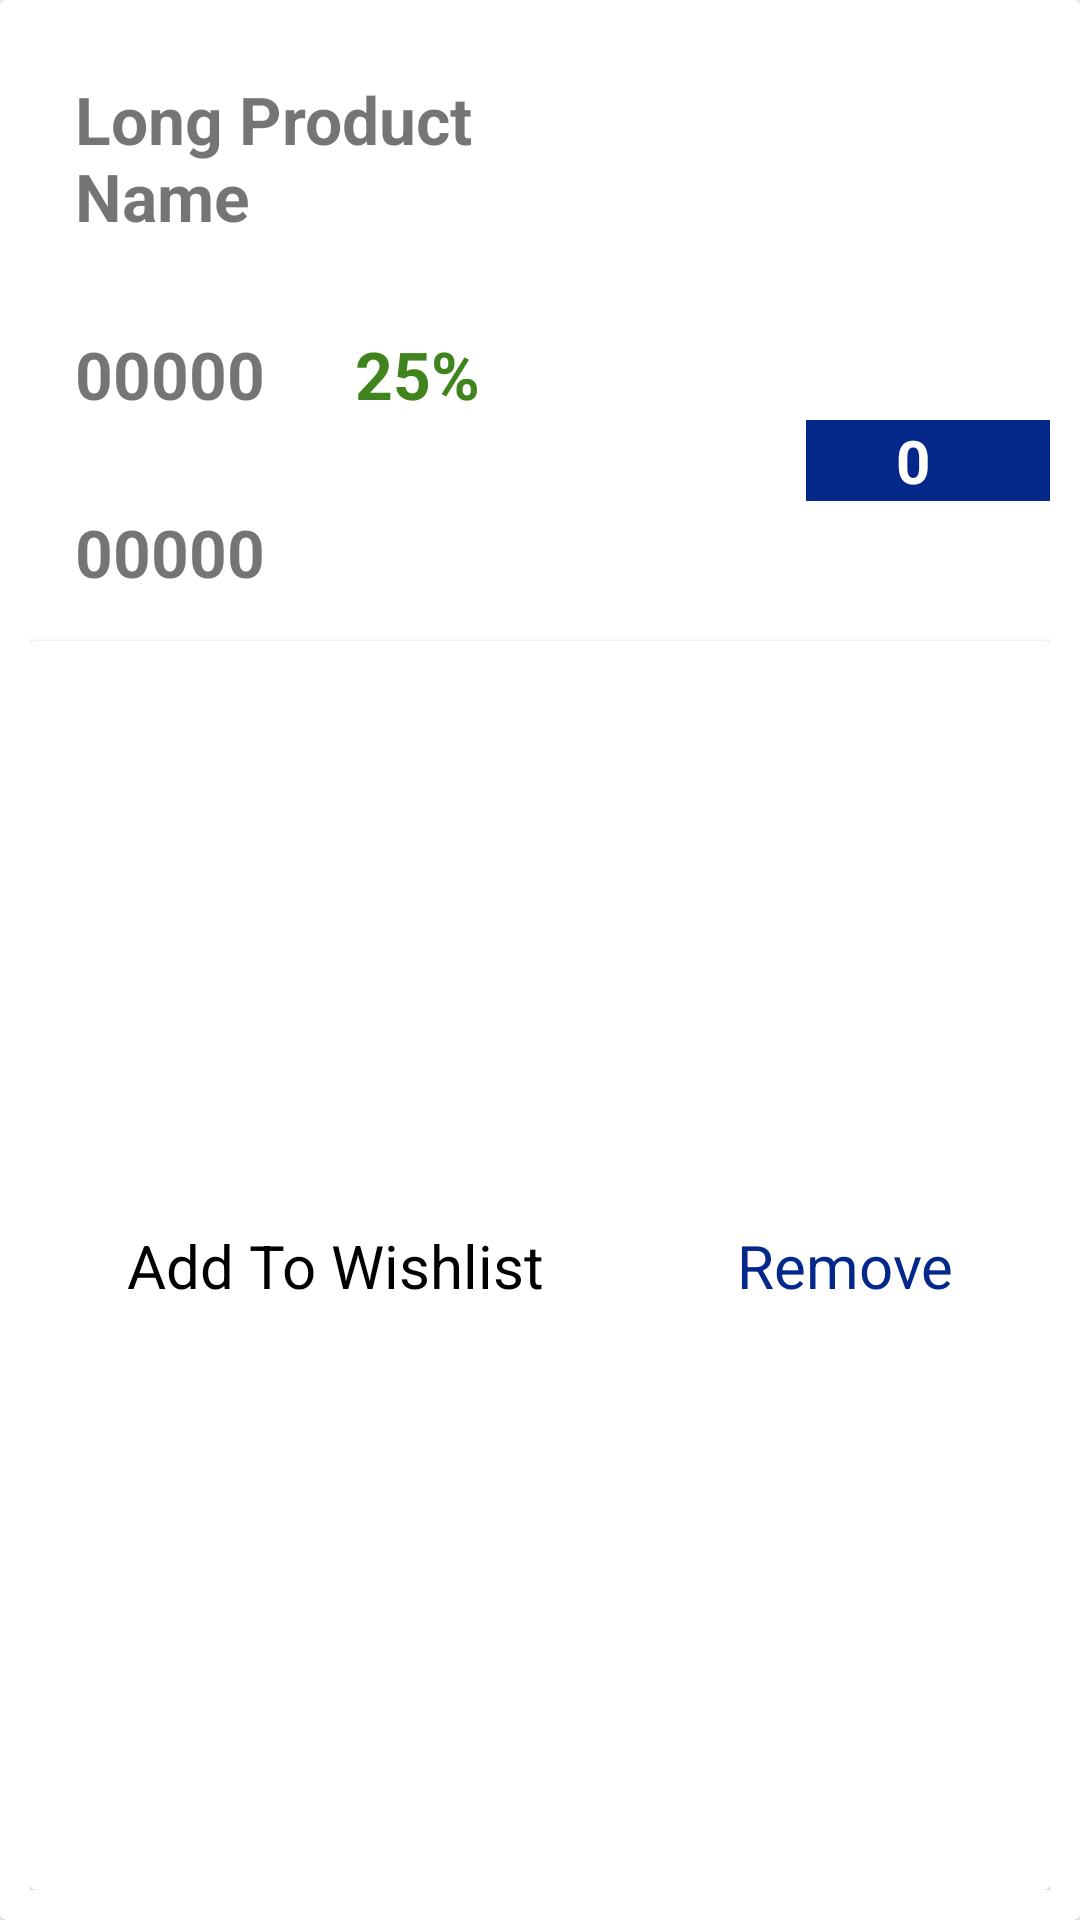

The Android layout XML behind this screen, and the referenced resources:
<!-- AndroidManifest.xml: application theme Theme.ECommerce -->
<!-- res/layout/cart_product_layout.xml -->
<?xml version="1.0" encoding="utf-8"?>
<androidx.cardview.widget.CardView xmlns:android="http://schemas.android.com/apk/res/android"
    android:layout_width="match_parent"
    android:layout_height="wrap_content"
    android:layout_marginBottom="20dp">

    <RelativeLayout
        android:layout_width="match_parent"
        android:layout_height="wrap_content"
        android:padding="10dp">

        <TextView
            android:id="@+id/txtvwCartProductName"
            style="@style/cart_item"
            android:layout_width="wrap_content"
            android:layout_height="wrap_content"
            android:layout_alignParentLeft="true"
            android:layout_toStartOf="@+id/imgvwCartProductImage"
            android:text="Long Product Name"
            android:textSize="22sp"
            android:textStyle="bold"></TextView>

        <ImageView
            android:id="@+id/imgvwCartProductImage"
            style="@style/cart_item"
            android:layout_width="100dp"
            android:layout_height="100dp"
            android:layout_alignParentRight="true"
            android:layout_gravity="right"></ImageView>

        <TextView
            android:id="@+id/txtvwCartProductPrice"
            style="@style/cart_item"
            android:layout_width="wrap_content"
            android:layout_height="wrap_content"
            android:layout_below="@id/txtvwCartProductName"
            android:layout_alignParentLeft="true"
            android:text="00000"
            android:textSize="22sp"
            android:textStyle="bold"></TextView>

        <TextView
            android:id="@+id/txtvwCartProductAmount"
            style="@style/cart_item"
            android:layout_width="wrap_content"
            android:layout_height="wrap_content"
            android:layout_below="@+id/txtvwCartProductDiscount"
            android:layout_alignParentLeft="true"
            android:text="00000"
            android:textSize="22sp"
            android:textStyle="bold"></TextView>

        <LinearLayout
            android:layout_width="wrap_content"
            android:layout_height="wrap_content"
            android:layout_below="@id/imgvwCartProductImage"
            android:layout_alignParentRight="true"
            android:background="@color/appBlue"
            android:orientation="horizontal">

            <ImageButton
                android:id="@+id/imgbtnCartMinus"
                style="@style/cart_quantity_control"
                android:layout_width="wrap_content"
                android:layout_height="wrap_content"
                android:background="@drawable/minus_round_24"></ImageButton>

            <TextView
                android:id="@+id/txtvwCartProductQuantity"
                style="@style/cart_quantity_control"
                android:layout_width="wrap_content"
                android:layout_height="wrap_content"
                android:text="0"
                android:textStyle="bold"></TextView>

            <ImageButton
                android:id="@+id/imgbtnCartPlus"
                style="@style/quantity_control"
                android:layout_width="wrap_content"
                android:layout_height="wrap_content"
                android:background="@drawable/plus_round_24"></ImageButton>

        </LinearLayout>


        <TextView
            android:id="@+id/txtvwCartProductDiscount"
            style="@style/cart_item"
            android:layout_width="wrap_content"
            android:layout_height="wrap_content"
            android:layout_below="@id/txtvwCartProductName"
            android:layout_toRightOf="@id/txtvwCartProductPrice"
            android:text="25%"
            android:textColor="@color/appGreen"
            android:textSize="22sp"
            android:textStyle="bold"></TextView>

        <androidx.cardview.widget.CardView
            android:layout_width="match_parent"
            android:layout_height="wrap_content"
            android:layout_below="@+id/txtvwCartProductAmount"
            android:layout_alignParentBottom="true">

            <LinearLayout
                android:layout_width="match_parent"
                android:layout_height="wrap_content"
                android:layout_gravity="center"
                android:orientation="horizontal">

                <TextView
                    android:id="@+id/txtvwCartWishlist"
                    android:layout_width="wrap_content"
                    android:layout_height="match_parent"
                    android:layout_weight="1"
                    android:text="Add To Wishlist"
                    android:textAlignment="center"
                    android:textColor="@color/black"
                    android:textSize="20sp" />

                <TextView
                    android:id="@+id/txtvwCartRemoveProduct"
                    android:layout_width="wrap_content"
                    android:layout_height="match_parent"
                    android:layout_weight="1"
                    android:text="Remove"
                    android:textAlignment="center"
                    android:textColor="@color/appBlue"
                    android:textSize="20sp" />

            </LinearLayout>

        </androidx.cardview.widget.CardView>

    </RelativeLayout>

</androidx.cardview.widget.CardView>
<!-- resources referenced by this layout -->
<resources>
  <color name="appBlue">#04288A</color>
  <color name="appGreen">#40841E</color>
  <color name="black">#FF000000</color>
  <style name="cart_item">
          <item name="android:layout_marginTop">15dp</item>
          <item name="android:layout_marginBottom">15dp</item>
          <item name="android:layout_marginLeft">15dp</item>
          <item name="android:layout_marginRight">15dp</item>
  
      </style>
  <style name="cart_quantity_control">
          <item name="android:textColor">@color/white</item>
          <item name="android:layout_marginLeft">10dp</item>
          <item name="android:layout_marginRight">10dp</item>
          <item name="android:layout_gravity">center</item>
          <item name="android:textSize">20sp</item>
      </style>
  <style name="quantity_control">
          <item name="android:textColor">@color/white</item>
          <item name="android:layout_marginTop">5dp</item>
          <item name="android:layout_marginBottom">5dp</item>
          <item name="android:layout_marginLeft">15dp</item>
          <item name="android:layout_marginRight">15dp</item>
          <item name="android:layout_gravity">center</item>
          <item name="android:textSize">24sp</item>
  
      </style>
  <style name="Theme.ECommerce" parent="Theme.MaterialComponents.DayNight.DarkActionBar">
          
          <item name="colorPrimary">@color/appBlue</item>
          
          <item name="colorPrimaryVariant">@color/purple_700</item>
          <item name="colorOnPrimary">@color/white</item>
          
          <item name="colorSecondary">@color/teal_200</item>
          <item name="colorSecondaryVariant">@color/teal_700</item>
          <item name="colorOnSecondary">@color/black</item>
          
          <item name="android:statusBarColor" tools:targetApi="l">?attr/colorPrimaryVariant</item>
          
      </style>
  <color name="white">#FFFFFFFF</color>
  <color name="purple_700">#FF3700B3</color>
  <color name="teal_200">#FF03DAC5</color>
  <color name="teal_700">#FF018786</color>
</resources>
